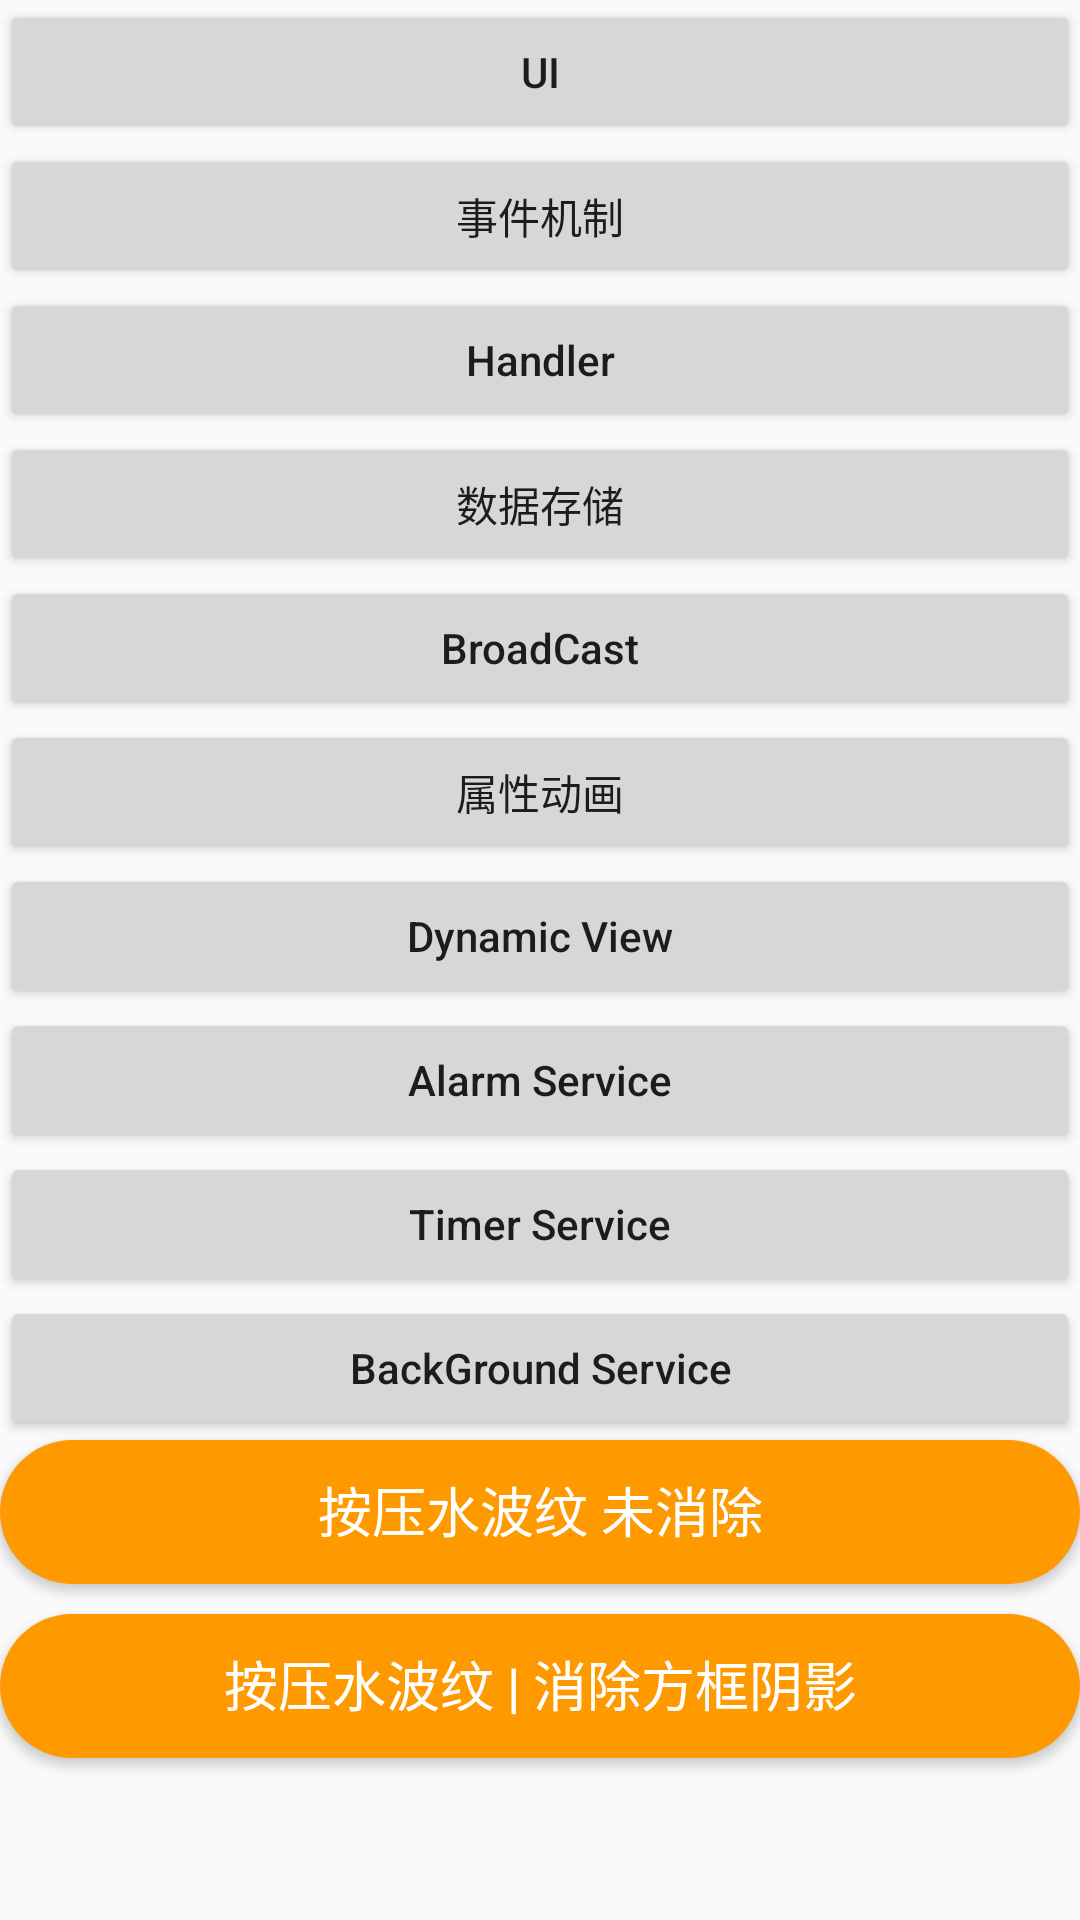

Layout XML and referenced resources for this Android screen:
<!-- AndroidManifest.xml: activity theme AppTheme.NoActionBar -->
<!-- res/layout/activity_main.xml -->
<?xml version="1.0" encoding="utf-8"?>
<LinearLayout xmlns:android="http://schemas.android.com/apk/res/android"
    android:layout_width="match_parent"
    android:layout_height="match_parent"
    android:orientation="vertical">
    <Button
        android:id="@+id/btn_ui"
        android:layout_width="match_parent"
        android:layout_height="wrap_content"
        android:text="UI"
        android:textAllCaps="false"/>  //按我们的标准显示大小写

    <Button
        android:id="@+id/btn_event"
        android:layout_width="match_parent"
        android:layout_height="wrap_content"
        android:text="事件机制"
        android:textAllCaps="false"/>

    <Button
        android:id="@+id/btn_handler"
        android:layout_width="match_parent"
        android:layout_height="wrap_content"
        android:text="Handler"
        android:textAllCaps="false"/>

    <Button
        android:id="@+id/btn_data"
        android:layout_width="match_parent"
        android:layout_height="wrap_content"
        android:text="数据存储"
        android:textAllCaps="false"/>
    <Button
        android:id="@+id/btn_broadcast"
        android:layout_width="match_parent"
        android:layout_height="wrap_content"
        android:text="BroadCast"
        android:textAllCaps="false"/>
    <Button
        android:id="@+id/btn_anim"
        android:layout_width="match_parent"
        android:layout_height="wrap_content"
        android:text="属性动画"
        android:textAllCaps="false"/>

    <Button
        android:id="@+id/btn_dynamic_view"
        android:layout_width="match_parent"
        android:layout_height="wrap_content"
        android:text="Dynamic View"
        android:textAllCaps="false"/>

    <Button
            android:id="@+id/btn_alarm"
            android:layout_width="match_parent"
            android:layout_height="wrap_content"
            android:text="Alarm Service"
            android:textAllCaps="false"/>

    <Button
            android:id="@+id/btn_timer"
            android:layout_width="match_parent"
            android:layout_height="wrap_content"
            android:text="Timer Service"
            android:textAllCaps="false"/>

    <Button
            android:id="@+id/btn_background_service"
            android:layout_width="match_parent"
            android:layout_height="wrap_content"
            android:text="BackGround Service"
            android:textAllCaps="false"/>

    <Button
        android:layout_width="match_parent"
        android:layout_height="wrap_content"
        android:elevation="8dp"
        android:background="@drawable/bg_water"
        android:text="按压水波纹 未消除"
        android:foreground="?selectableItemBackground"
        android:gravity="center_horizontal"
        android:textColor="@color/colorWhite"
        android:textSize="18sp"
        android:textAllCaps="false"
        android:padding="10dp"
        />

    <Button
        android:layout_width="match_parent"
        android:layout_height="wrap_content"
        android:elevation="8dp"
        android:background="@drawable/bg_water"
        android:text="按压水波纹 | 消除方框阴影"
        android:gravity="center_horizontal"
        android:textColor="@color/colorWhite"
        android:textSize="18sp"
        android:textAllCaps="false"
        android:padding="10dp"
        android:layout_marginTop="10dp"
        />
</LinearLayout>
<!-- resources referenced by this layout -->
<resources>
  <color name="colorWhite">#FFFFFF</color>
  <!-- drawable bg_water (drawable) -->
  <?xml version="1.0" encoding="utf-8"?>
  <ripple  xmlns:android="http://schemas.android.com/apk/res/android"
      android:color="#22000000">
      <item android:drawable="@drawable/bg_btn2"></item>
  </ripple>
  <style name="AppTheme.NoActionBar">
          <item name="windowActionBar">false</item>
          <item name="windowNoTitle">true</item>
      </style>
  <!-- drawable bg_btn2 (drawable) -->
  <?xml version="1.0" encoding="utf-8"?>
  <shape xmlns:android="http://schemas.android.com/apk/res/android"
      android:shape="rectangle">
      <solid
          android:color="#ff9900" />
  
      <corners
          android:radius="50dp"/>
  </shape>
</resources>
